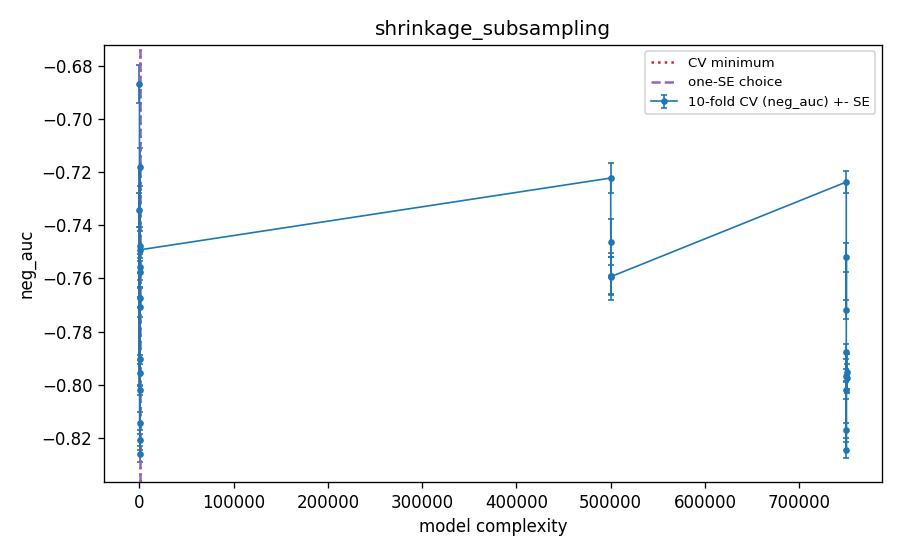

The file beside this chart, header and first rows:
frac, nu, eta, J, k, M, complexity, cv_neg_auc, cv_se, cv_auc, cv_log_loss, val_auc_tuning_fit, cv_error_pooled_youden, is_cv_min, is_one_se, is_one_se_plain
1.0, 0.5, 1.0, 4, 600, 20, 40.0, -0.7673, 0.003638, 0.7673, 0.2827, 0.7838, 0.2697, False, False, False
1.0, 0.5, 1.0, 4, 600, 50, 100.0, -0.7956, 0.005054, 0.7956, 0.2759, 0.8239, 0.2952, False, False, False
1.0, 0.5, 1.0, 4, 600, 100, 200.0, -0.8145, 0.004132, 0.8145, 0.2777, 0.8442, 0.2515, False, False, False
1.0, 0.5, 1.0, 4, 600, 150, 300.0, -0.8208, 0.003653, 0.8208, 0.2838, 0.851, 0.2501, False, False, False
1.0, 0.5, 1.0, 4, 600, 200, 400.0, -0.8261, 0.002963, 0.8261, 0.2936, 0.857, 0.2573, True, True, True
1.0, 0.5, 0.3, 4, 600, 20, 40.0, -0.7181, 0.007049, 0.7181, 0.3368, 0.7242, 0.318, False, False, False
1.0, 0.5, 0.3, 4, 600, 50, 100.0, -0.7478, 0.005493, 0.7478, 0.3858, 0.766, 0.3795, False, False, False
1.0, 0.5, 0.3, 4, 600, 100, 200.0, -0.7577, 0.005429, 0.7577, 0.4531, 0.7843, 0.2662, False, False, False
1.0, 0.5, 0.3, 4, 600, 150, 300.0, -0.7557, 0.004727, 0.7557, 0.5075, 0.784, 0.2896, False, False, False
1.0, 0.5, 0.3, 4, 600, 200, 400.0, -0.7493, 0.008643, 0.7493, 0.5336, 0.7702, 0.3199, False, False, False
1.0, 0.05, 1.0, 4, 600, 20, 4.0, -0.6869, 0.007242, 0.6869, 0.3149, 0.7025, 0.3965, False, False, False
1.0, 0.05, 1.0, 4, 600, 50, 10.0, -0.7343, 0.00637, 0.7343, 0.3042, 0.7429, 0.3014, False, False, False
1.0, 0.05, 1.0, 4, 600, 100, 20.0, -0.7707, 0.003832, 0.7707, 0.2924, 0.7824, 0.2893, False, False, False
1.0, 0.05, 1.0, 4, 600, 150, 30.0, -0.7905, 0.00161, 0.7905, 0.284, 0.8004, 0.3095, False, False, False
1.0, 0.05, 1.0, 4, 600, 200, 40.0, -0.8019, 0.001865, 0.8019, 0.2781, 0.8164, 0.2254, False, False, False
0.5, 0.5, 0.3, 4, 300, 20, 500040, -0.7223, 0.005738, 0.7223, 0.3342, 0.7242, 0.3154, False, False, False
0.5, 0.5, 0.3, 4, 300, 50, 500100, -0.7463, 0.008764, 0.7463, 0.3811, 0.7596, 0.3478, False, False, False
0.5, 0.5, 0.3, 4, 300, 100, 500200, -0.759, 0.007149, 0.759, 0.4483, 0.7835, 0.2696, False, False, False
0.5, 0.5, 0.3, 4, 300, 150, 500300, -0.7589, 0.006937, 0.7589, 0.481, 0.7951, 0.316, False, False, False
0.5, 0.5, 0.3, 4, 300, 200, 500400, -0.7593, 0.008732, 0.7593, 0.4972, 0.8002, 0.32, False, False, False
0.25, 0.5, 0.5, 4, 150, 20, 750040, -0.7521, 0.005597, 0.7521, 0.2915, 0.7623, 0.3006, False, False, False
0.25, 0.5, 0.5, 4, 150, 50, 750100, -0.7875, 0.002697, 0.7875, 0.292, 0.8046, 0.3064, False, False, False
0.25, 0.5, 0.5, 4, 150, 100, 750200, -0.7966, 0.002539, 0.7966, 0.3203, 0.8286, 0.2771, False, False, False
0.25, 0.5, 0.5, 4, 150, 150, 750300, -0.7976, 0.005579, 0.7976, 0.3489, 0.8371, 0.2574, False, False, False
0.25, 0.5, 0.5, 4, 150, 200, 750400, -0.7951, 0.006614, 0.7951, 0.364, 0.8291, 0.2575, False, False, False
0.25, 0.1, 0.5, 4, 150, 20, 750008, -0.7238, 0.004027, 0.7238, 0.3052, 0.7278, 0.4092, False, False, False
0.25, 0.1, 0.5, 4, 150, 50, 750020, -0.7718, 0.00358, 0.7718, 0.2888, 0.7858, 0.2956, False, False, False
0.25, 0.1, 0.5, 4, 150, 100, 750040, -0.802, 0.003489, 0.802, 0.273, 0.8207, 0.233, False, False, False
0.25, 0.1, 0.5, 4, 150, 150, 750060, -0.8172, 0.002712, 0.8172, 0.2636, 0.8334, 0.2777, False, False, False
0.25, 0.1, 0.5, 4, 150, 200, 750080, -0.8246, 0.003096, 0.8246, 0.2573, 0.8397, 0.2664, False, False, False
